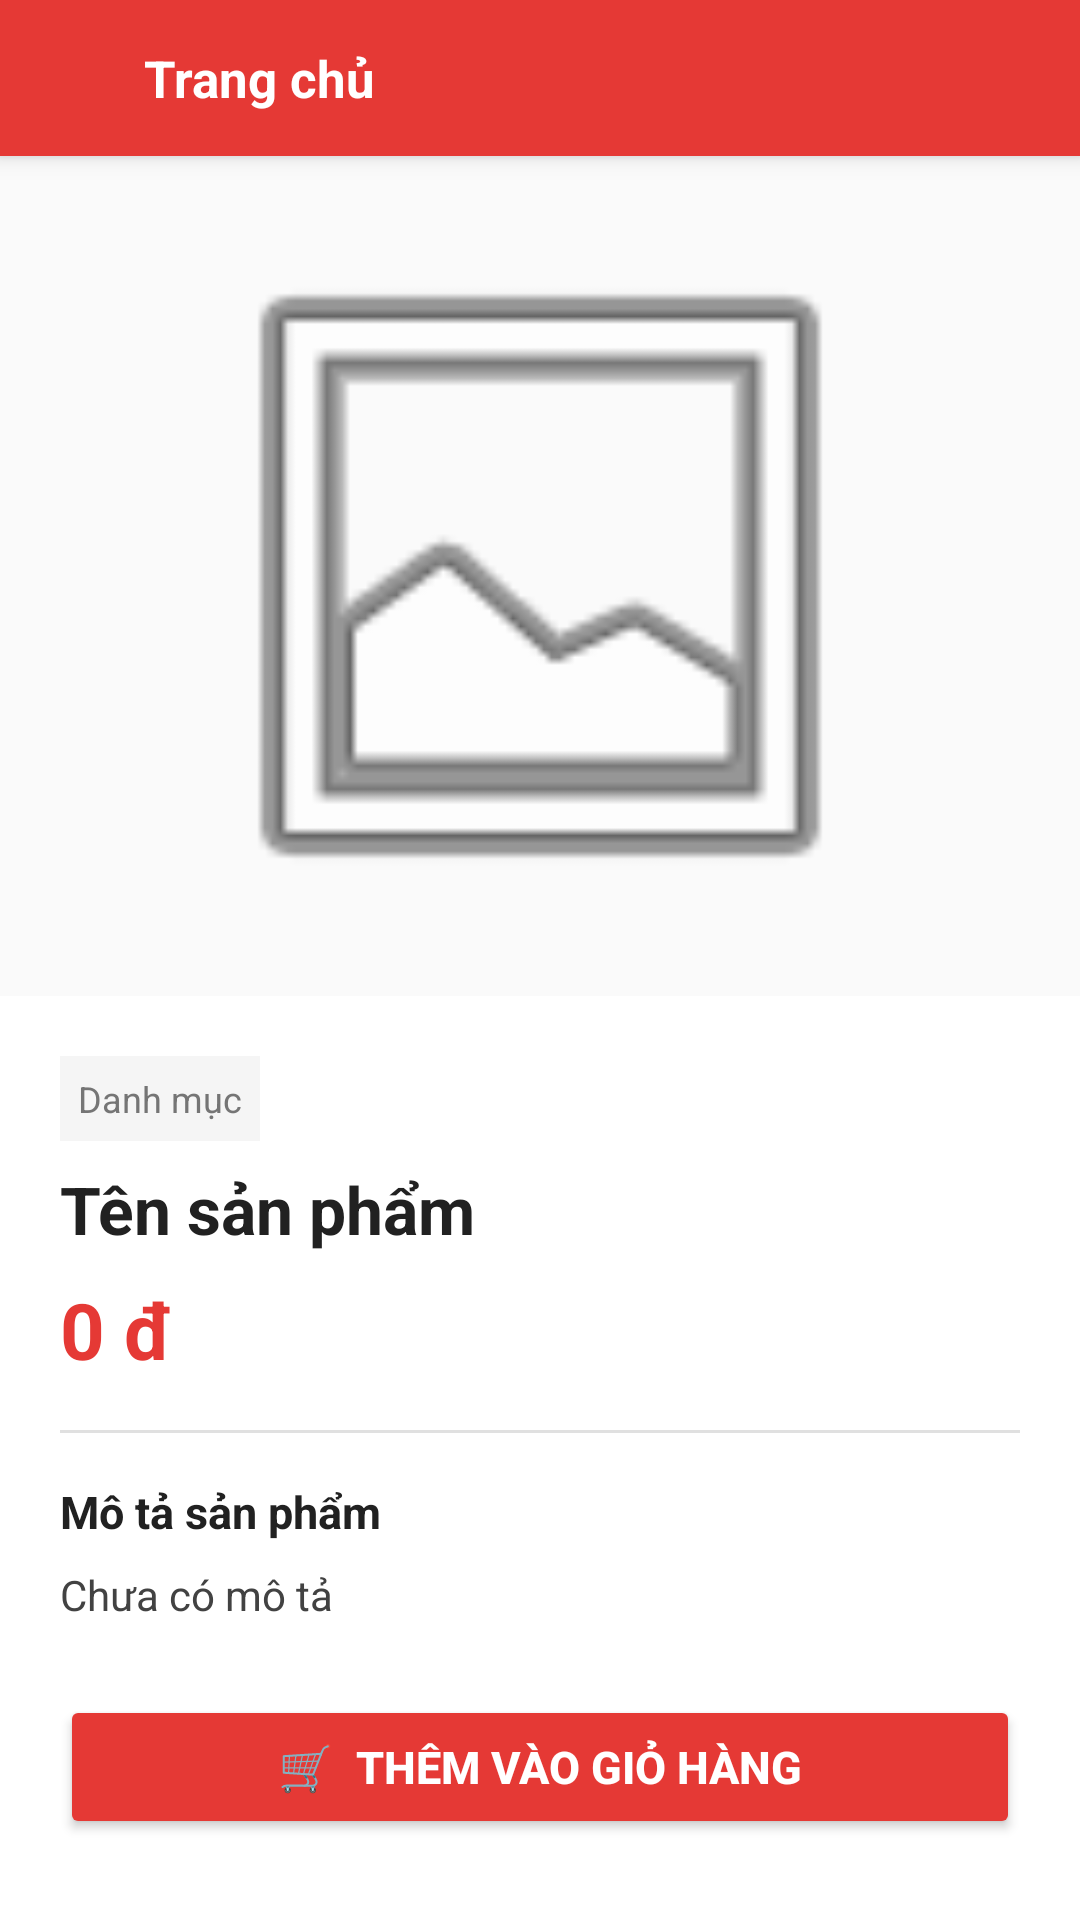

Write the Android layout XML for this screen, with the resource values it uses.
<!-- AndroidManifest.xml: application theme Theme.Cellphonesclone -->
<!-- res/layout/activity_product_detail.xml -->
<?xml version="1.0" encoding="utf-8"?>
<LinearLayout xmlns:android="http://schemas.android.com/apk/res/android"
    xmlns:app="http://schemas.android.com/apk/res-auto"
    android:layout_width="match_parent"
    android:layout_height="match_parent"
    android:orientation="vertical"
    android:background="#FFFFFF">

    
    <LinearLayout
        android:id="@+id/btnBackHeader"
        android:layout_width="match_parent"
        android:layout_height="52dp"
        android:background="#E53935"
        android:orientation="horizontal"
        android:gravity="center_vertical"
        android:paddingStart="12dp"
        android:paddingEnd="16dp"
        android:elevation="4dp"
        android:clickable="true"
        android:focusable="true">

        <ImageView
            android:id="@+id/ivBack"
            android:layout_width="26dp"
            android:layout_height="26dp"
            android:src="@drawable/ic_arrow_back"
            android:contentDescription="Quay lại trang chủ"
            app:tint="#FFFFFF"/>

        <TextView
            android:id="@+id/tvHeaderTitle"
            android:layout_width="wrap_content"
            android:layout_height="wrap_content"
            android:text="Trang chủ"
            android:textSize="17sp"
            android:textStyle="bold"
            android:textColor="#FFFFFF"
            android:layout_marginStart="10dp"/>

    </LinearLayout>

    <ScrollView
        android:layout_width="match_parent"
        android:layout_height="0dp"
        android:layout_weight="1"
        android:background="#FFFFFF">

        <LinearLayout
            android:layout_width="match_parent"
            android:layout_height="wrap_content"
            android:orientation="vertical">

            
            <ImageView
                android:id="@+id/ivDetailImage"
                android:layout_width="match_parent"
                android:layout_height="280dp"
                android:scaleType="fitCenter"
                android:src="@android:drawable/ic_menu_gallery"
                android:background="#FAFAFA"
                android:padding="16dp"/>

            <LinearLayout
                android:layout_width="match_parent"
                android:layout_height="wrap_content"
                android:orientation="vertical"
                android:padding="20dp">

                <TextView
                    android:id="@+id/tvDetailCategory"
                    android:layout_width="wrap_content"
                    android:layout_height="wrap_content"
                    android:text="Danh mục"
                    android:textSize="12sp"
                    android:textColor="#757575"
                    android:background="#F5F5F5"
                    android:padding="6dp"
                    android:layout_marginBottom="8dp"/>

                <TextView
                    android:id="@+id/tvDetailName"
                    android:layout_width="match_parent"
                    android:layout_height="wrap_content"
                    android:text="Tên sản phẩm"
                    android:textSize="22sp"
                    android:textStyle="bold"
                    android:textColor="#212121"
                    android:layout_marginBottom="8dp"/>

                <TextView
                    android:id="@+id/tvDetailPrice"
                    android:layout_width="match_parent"
                    android:layout_height="wrap_content"
                    android:text="0 đ"
                    android:textSize="26sp"
                    android:textColor="#E53935"
                    android:textStyle="bold"
                    android:layout_marginBottom="16dp"/>

                <TextView
                    android:layout_width="match_parent"
                    android:layout_height="1dp"
                    android:background="#E0E0E0"
                    android:layout_marginBottom="16dp"/>

                <TextView
                    android:layout_width="match_parent"
                    android:layout_height="wrap_content"
                    android:text="Mô tả sản phẩm"
                    android:textSize="15sp"
                    android:textStyle="bold"
                    android:textColor="#212121"
                    android:layout_marginBottom="8dp"/>

                <TextView
                    android:id="@+id/tvDetailDescription"
                    android:layout_width="match_parent"
                    android:layout_height="wrap_content"
                    android:text="Chưa có mô tả"
                    android:textSize="14sp"
                    android:textColor="#424242"
                    android:lineSpacingMultiplier="1.5"
                    android:layout_marginBottom="24dp"/>

                <Button
                    android:id="@+id/btnAddToCartDetail"
                    android:layout_width="match_parent"
                    android:layout_height="48dp"
                    android:text="🛒  THÊM VÀO GIỎ HÀNG"
                    android:textSize="15sp"
                    android:textStyle="bold"
                    android:backgroundTint="#E53935"
                    android:textColor="#FFFFFF"/>

            </LinearLayout>
        </LinearLayout>
    </ScrollView>

</LinearLayout>
<!-- resources referenced by this layout -->
<resources>
  <style name="Theme.Cellphonesclone" parent="Theme.AppCompat.Light.NoActionBar">
          <item name="colorPrimary">@color/colorPrimary</item>
          <item name="colorPrimaryDark">@color/colorPrimaryDark</item>
          <item name="colorAccent">@color/colorAccent</item>
          <item name="android:statusBarColor">@color/colorPrimaryDark</item>
      </style>
  <color name="colorPrimary">#E53935</color>
  <color name="colorPrimaryDark">#B71C1C</color>
  <color name="colorAccent">#1976D2</color>
</resources>
